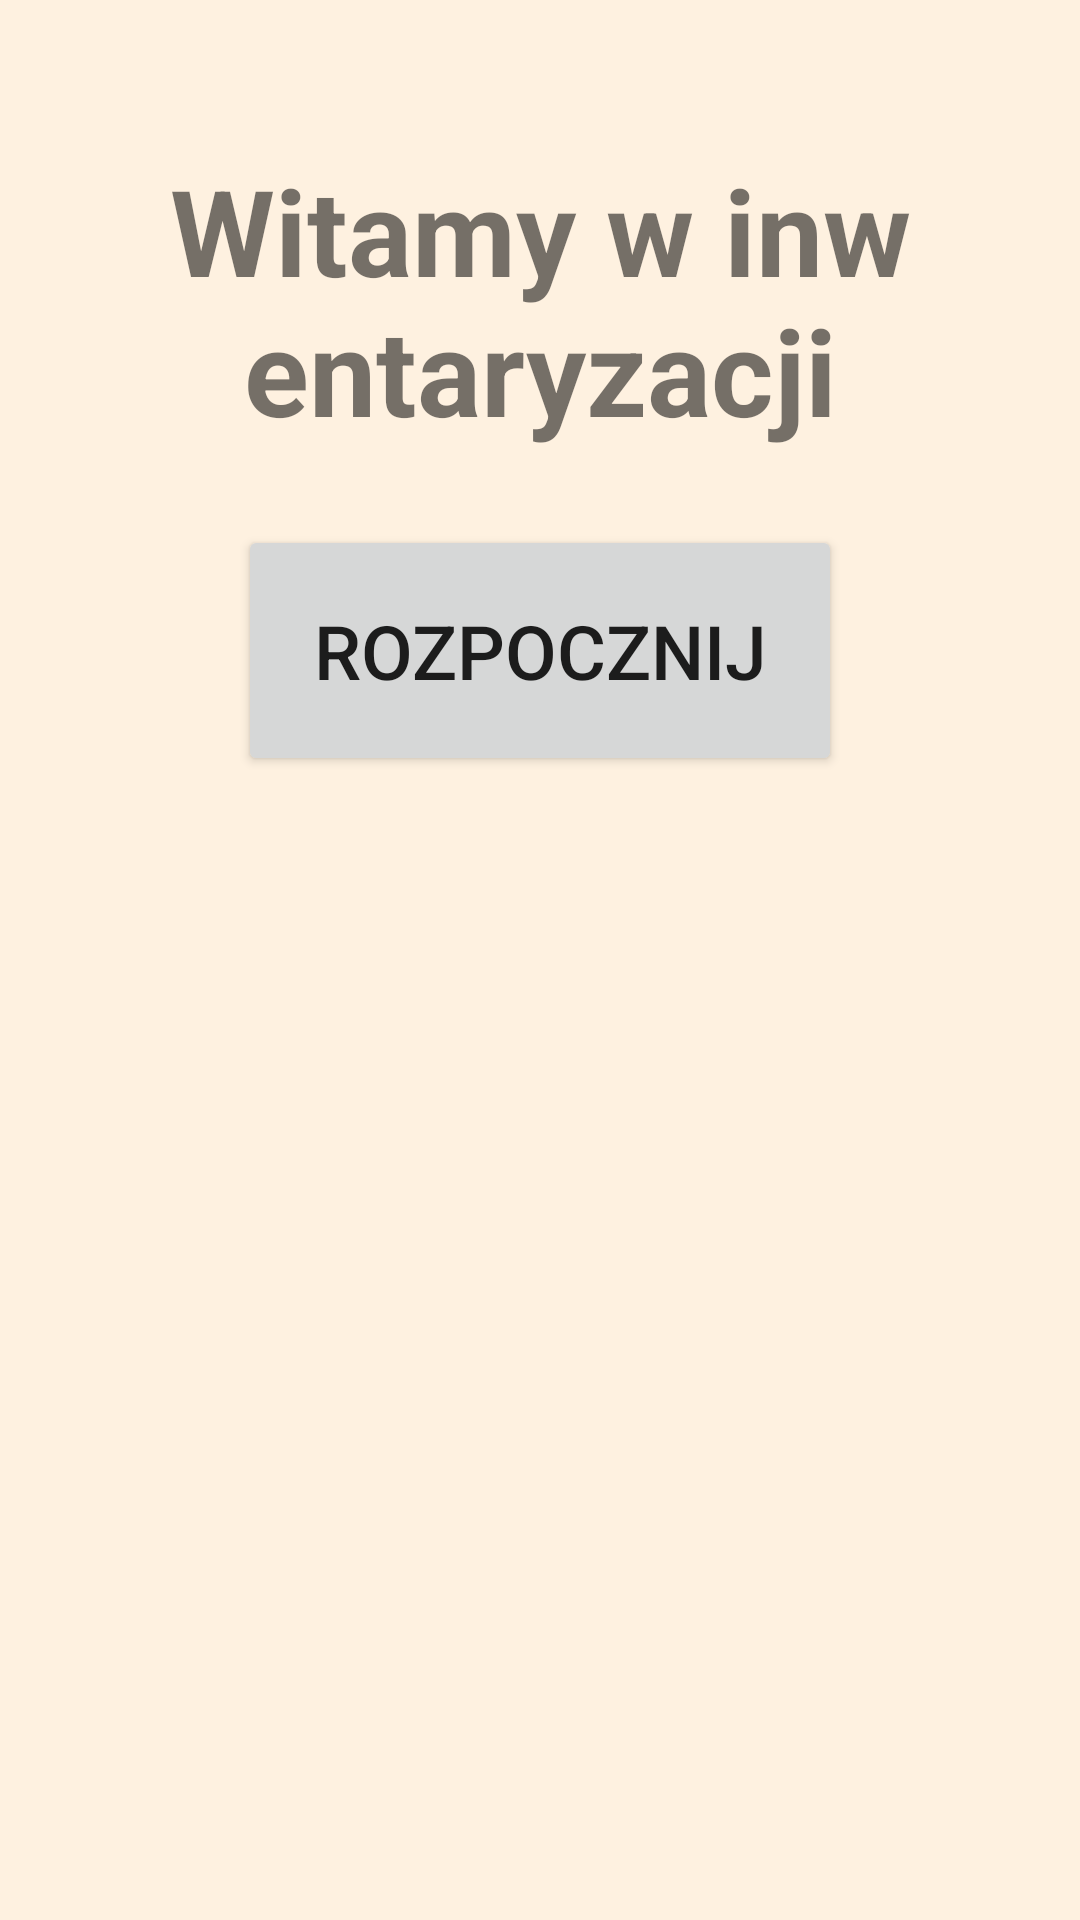

Layout XML and referenced resources for this Android screen:
<!-- AndroidManifest.xml: application theme Theme.AppCompat.Light.NoActionBar -->
<!-- res/layout/activity_main.xml -->
<?xml version="1.0" encoding="utf-8"?>
<LinearLayout xmlns:android="http://schemas.android.com/apk/res/android"
    xmlns:app="http://schemas.android.com/apk/res-auto"
    xmlns:tools="http://schemas.android.com/tools"
    android:layout_width="match_parent"
    android:layout_height="match_parent"
    android:orientation="vertical"
    android:gravity="center_horizontal"
    android:padding="25dp"

    android:background="@color/backgroundColor"
    tools:context=".MainActivity">

    <TextView
        android:id="@+id/textInwentaryzacja"
        android:layout_width="wrap_content"
        android:layout_height="wrap_content"
        android:gravity="center_horizontal"
        android:padding="25dp"
        android:text="Witamy w inwentaryzacji"
        android:textColorLink="#1E1EE9"
        android:textSize="40dp"
        android:textStyle="bold"

        app:layout_constraintBottom_toBottomOf="parent"
        app:layout_constraintLeft_toLeftOf="parent"
        app:layout_constraintRight_toRightOf="parent"
        app:layout_constraintTop_toTopOf="parent"
        app:layout_constraintVertical_bias="0.073" />

    <Button
        android:id="@+id/buttonStart"
        android:layout_width="wrap_content"
        android:layout_height="wrap_content"
        android:textSize="25dp"
        android:padding="25dp"
        android:text="Rozpocznij"
        tools:layout_editor_absoluteX="140dp"
        tools:layout_editor_absoluteY="231dp" />

</LinearLayout>
<!-- resources referenced by this layout -->
<resources>
  <color name="backgroundColor">#FEF1E0</color>
</resources>
